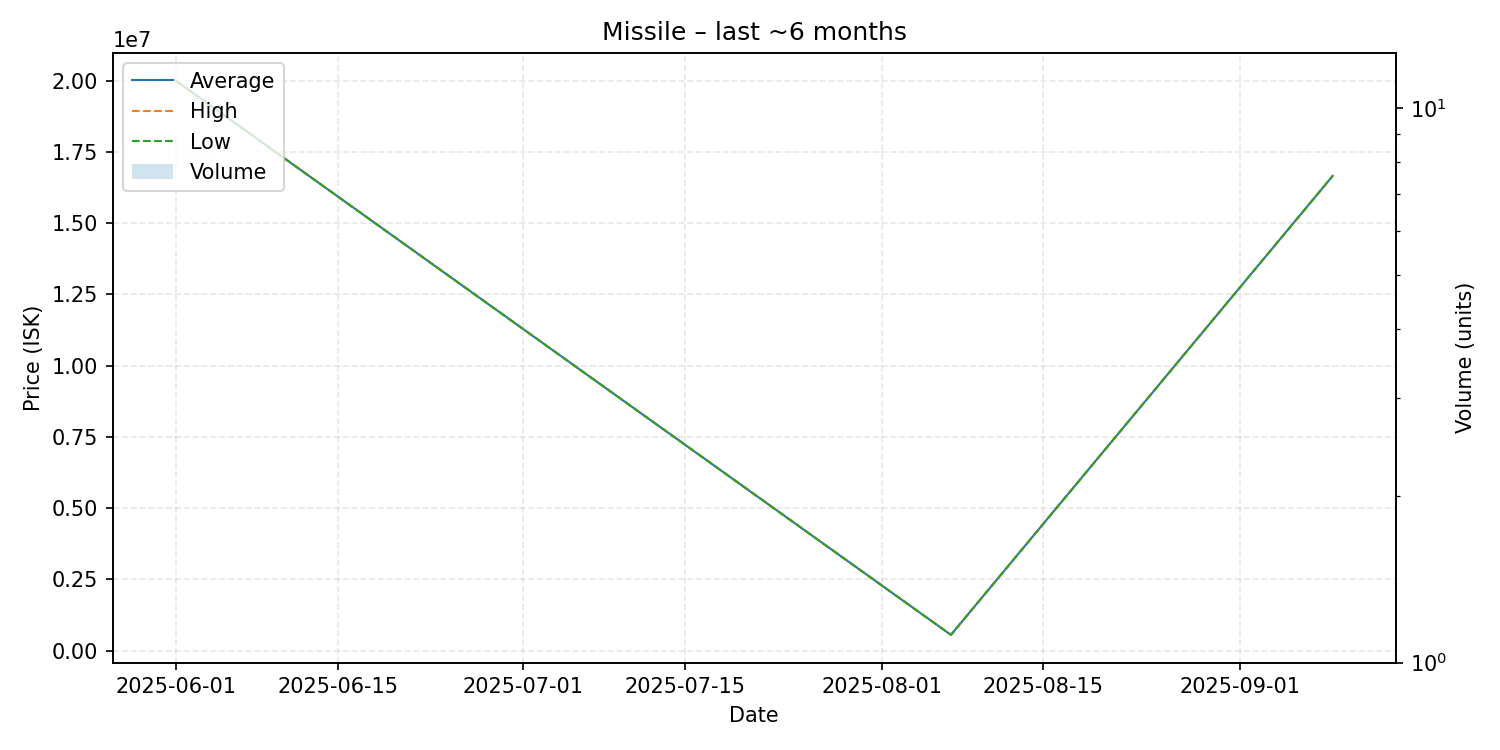

The data file committed next to this chart (first rows):
date, average, highest, lowest, order_count, volume
2025-06-01, 20000000, 20000000, 20000000, 1, 1
2025-08-07, 555500, 555500, 555500, 1, 1
2025-09-09, 16660000, 16660000, 16660000, 1, 1
